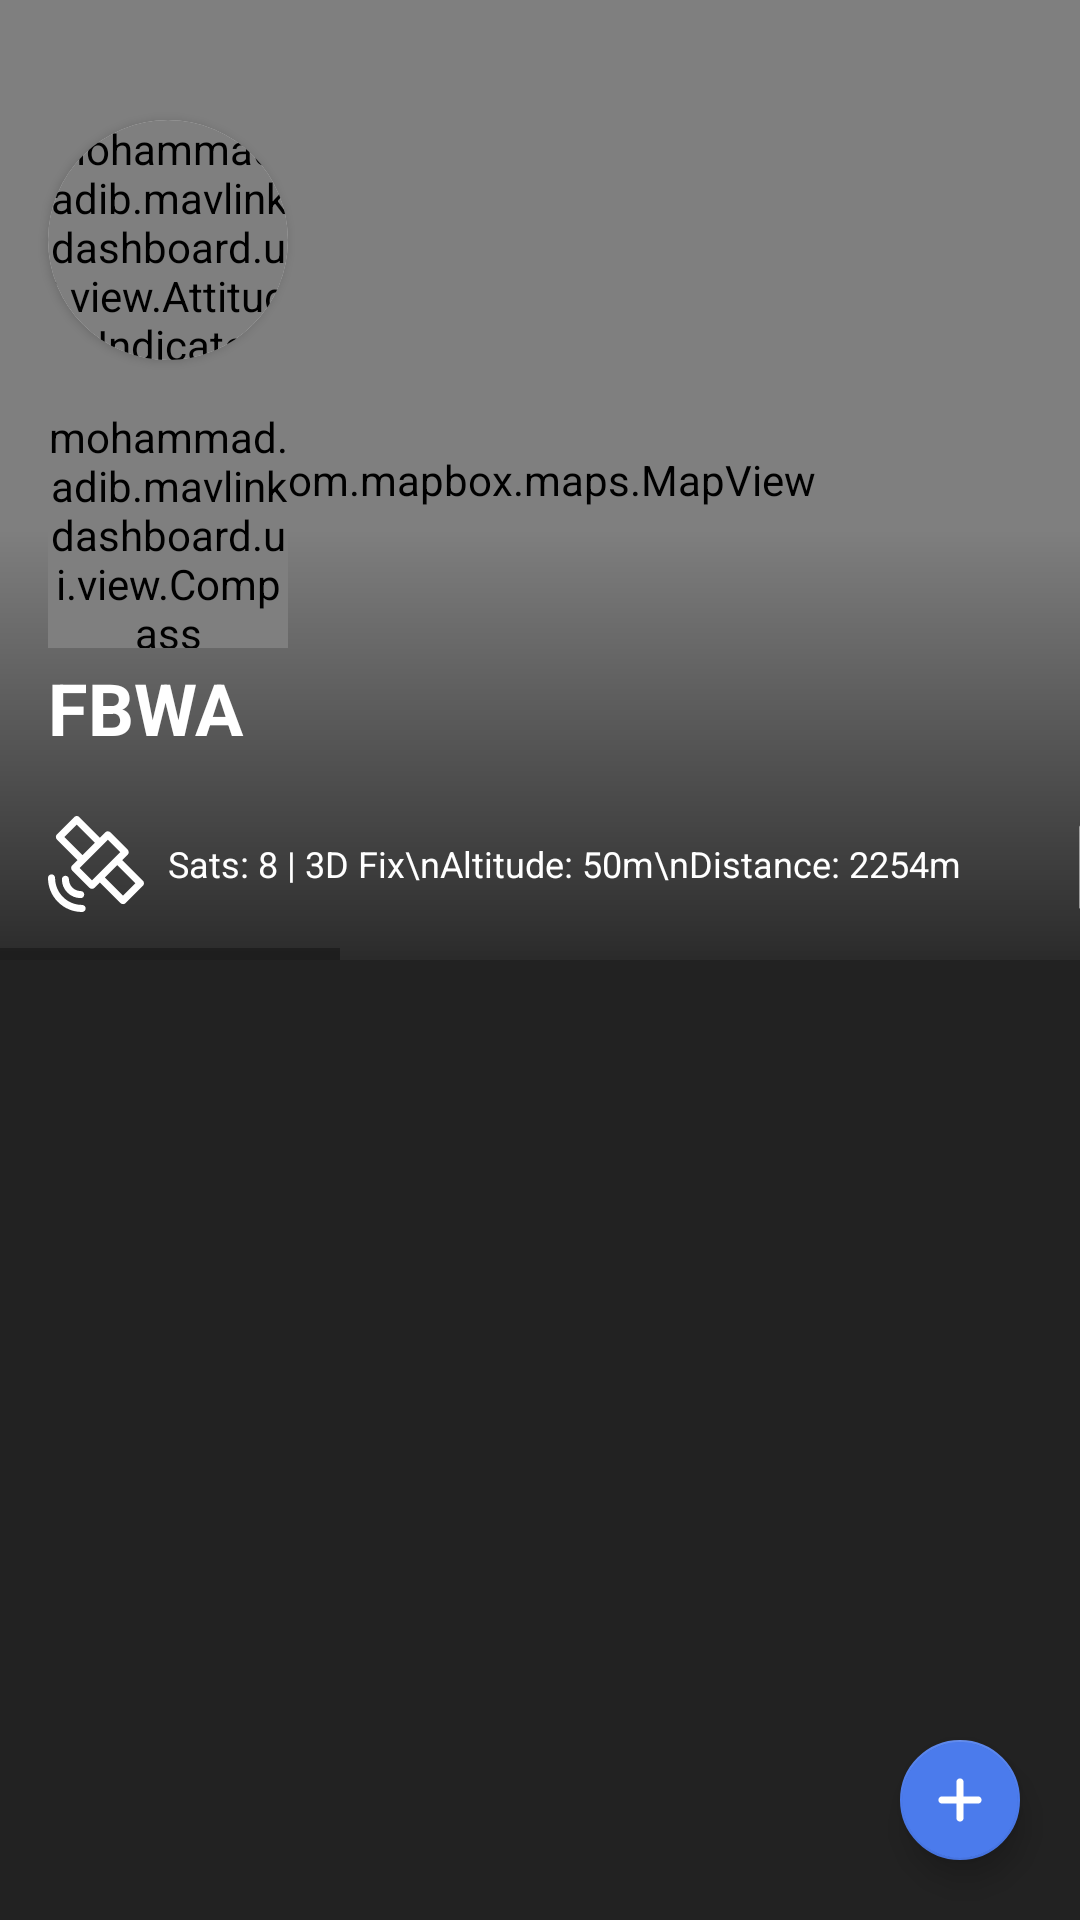

Reconstruct the res/layout file that produces this screen, plus the resources it refers to.
<!-- AndroidManifest.xml: application theme Theme.MavlinkDashboard -->
<!-- res/layout/fragment_dashboard.xml -->
<?xml version="1.0" encoding="utf-8"?>
<LinearLayout xmlns:android="http://schemas.android.com/apk/res/android"
    xmlns:app="http://schemas.android.com/apk/res-auto"
    xmlns:tools="http://schemas.android.com/tools"
    android:layout_width="match_parent"
    android:layout_height="match_parent"
    android:background="@color/gray"
    android:orientation="vertical"
    tools:context=".ui.dashboard.DashboardFragment">

    <androidx.constraintlayout.widget.ConstraintLayout
        android:layout_width="match_parent"
        android:layout_height="0dp"
        android:layout_weight="1">

        <com.mapbox.maps.MapView xmlns:mapbox="http://schemas.android.com/apk/res-auto"
            android:id="@+id/mapView"
            android:layout_width="match_parent"
            android:layout_height="match_parent"
            mapbox:mapbox_cameraTargetLat="40.7128"
            mapbox:mapbox_cameraTargetLng="-74.0060"
            mapbox:mapbox_cameraZoom="9.0" />

        <HorizontalScrollView
            android:id="@+id/info_bar"
            android:layout_width="match_parent"
            android:layout_height="wrap_content"
            android:background="@drawable/dark_gradient"
            android:paddingTop="80dp"
            app:layout_constraintBottom_toBottomOf="parent"
            app:layout_constraintStart_toStartOf="parent">

            <LinearLayout
                android:layout_width="wrap_content"
                android:layout_height="wrap_content"
                android:gravity="center"
                android:orientation="horizontal">

                <TextView
                    android:id="@+id/gps_info"
                    android:layout_width="wrap_content"
                    android:layout_height="wrap_content"
                    android:drawableStart="@drawable/ic_satellite"
                    android:drawablePadding="@dimen/padding_small"
                    android:gravity="center_vertical"
                    android:padding="@dimen/padding_med"
                    android:text="Sats: 8 | 3D Fix\nAltitude: 50m\nDistance: 2254m"
                    android:textColor="@color/white"
                    android:textSize="12sp" />

                <TextView
                    android:id="@+id/battery_info"
                    android:layout_width="wrap_content"
                    android:layout_height="wrap_content"
                    android:drawableStart="@drawable/ic_battery"
                    android:drawablePadding="@dimen/padding_small"
                    android:gravity="center_vertical"
                    android:padding="@dimen/padding_med"
                    android:text="Voltage: 14.6V\nCurrent: 1.0A\nConsumed: 1.0mAh"
                    android:textColor="@color/white"
                    android:textSize="12sp" />

                <TextView
                    android:id="@+id/speed_info"
                    android:layout_width="wrap_content"
                    android:layout_height="wrap_content"
                    android:drawableStart="@drawable/ic_propeller"
                    android:drawablePadding="@dimen/padding_small"
                    android:gravity="center_vertical"
                    android:padding="@dimen/padding_med"
                    android:text="Throttle: 80%\nAir Speed: 1.0m/s\nRuntime: 00:00"
                    android:textColor="@color/white"
                    android:textSize="12sp" />

                <TextView
                    android:id="@+id/signal_info"
                    android:layout_width="wrap_content"
                    android:layout_height="wrap_content"
                    android:drawableStart="@drawable/ic_signal"
                    android:drawablePadding="@dimen/padding_small"
                    android:gravity="center_vertical"
                    android:padding="@dimen/padding_med"
                    android:text="RSSI: 80%"
                    android:textColor="@color/white"
                    android:textSize="12sp" />
            </LinearLayout>
        </HorizontalScrollView>

        <TextView
            android:id="@+id/mode"
            android:layout_width="wrap_content"
            android:layout_height="wrap_content"
            android:layout_marginBottom="60dp"
            android:gravity="center_vertical"
            android:paddingHorizontal="@dimen/padding_med"
            android:paddingVertical="@dimen/padding_small"
            android:text="FBWA"
            android:textColor="@color/white"
            android:textSize="24sp"
            android:textStyle="bold"
            app:layout_constraintBottom_toBottomOf="parent"
            app:layout_constraintStart_toStartOf="parent" />

        <androidx.cardview.widget.CardView
            android:id="@+id/attitude_indicator_container"
            android:layout_width="80dp"
            android:layout_height="80dp"
            android:layout_marginStart="@dimen/padding_med"
            android:layout_marginTop="40dp"
            app:cardCornerRadius="40dp"
            app:layout_constraintStart_toStartOf="parent"
            app:layout_constraintTop_toTopOf="parent">

            <mohammad.adib.mavlinkdashboard.ui.view.AttitudeIndicator
                android:id="@+id/attitude_indicator"
                android:layout_width="match_parent"
                android:layout_height="match_parent" />
        </androidx.cardview.widget.CardView>

        <mohammad.adib.mavlinkdashboard.ui.view.Compass
            android:id="@+id/compass_indicator"
            android:layout_width="80dp"
            android:layout_height="80dp"
            android:layout_marginTop="@dimen/padding_med"
            android:layout_marginBottom="80dp"
            app:layout_constraintStart_toStartOf="@id/attitude_indicator_container"
            app:layout_constraintTop_toBottomOf="@id/attitude_indicator_container" />
    </androidx.constraintlayout.widget.ConstraintLayout>

    <androidx.constraintlayout.widget.ConstraintLayout
        android:layout_width="match_parent"
        android:layout_height="0dp"
        android:layout_weight="1"
        android:background="@color/gray">

        <androidx.recyclerview.widget.RecyclerView
            android:id="@+id/pinned_live_data"
            android:layout_width="match_parent"
            android:layout_height="match_parent"
            android:clipToPadding="false"
            android:paddingBottom="80dp" />

        <com.google.android.material.floatingactionbutton.FloatingActionButton
            android:id="@+id/live_data_fab"
            android:layout_width="wrap_content"
            android:layout_height="wrap_content"
            android:layout_margin="@dimen/padding_med"
            android:src="@drawable/ic_plus"
            app:backgroundTint="@color/brand"
            app:fabSize="mini"
            app:layout_constraintBottom_toBottomOf="parent"
            app:layout_constraintEnd_toEndOf="parent" />

    </androidx.constraintlayout.widget.ConstraintLayout>

</LinearLayout>
<!-- resources referenced by this layout -->
<resources>
  <color name="brand">#4b7bec</color>
  <color name="gray">#222222</color>
  <color name="white">#FFFFFFFF</color>
  <dimen name="padding_med">16dp</dimen>
  <dimen name="padding_small">8dp</dimen>
  <!-- drawable dark_gradient (drawable) -->
  <?xml version="1.0" encoding="utf-8"?>
  <shape xmlns:android="http://schemas.android.com/apk/res/android">
  
      <gradient
          android:angle="90"
          android:endColor="#00000000"
          android:startColor="#aa000000" />
  
  </shape>
  <!-- drawable ic_battery (drawable) -->
  <vector xmlns:android="http://schemas.android.com/apk/res/android"
      android:width="32dp"
      android:height="32dp"
      android:viewportWidth="60"
      android:viewportHeight="60">
      <path
          android:fillColor="#FFF"
          android:pathData="M42.536,4H36V0H24v4h-6.536C15.554,4 14,5.554 14,7.464v49.072C14,58.446 15.554,60 17.464,60h25.071C44.446,60 46,58.446 46,56.536V7.464C46,5.554 44.446,4 42.536,4zM44,56.536C44,57.344 43.343,58 42.536,58H17.464C16.657,58 16,57.344 16,56.536V7.464C16,6.656 16.657,6 17.464,6H24h12h6.536C43.343,6 44,6.656 44,7.464V56.536z" />
      <path
          android:fillColor="#FFF"
          android:pathData="M37,29h-3V17.108c0.013,-0.26 -0.069,-0.515 -0.236,-0.72c-0.381,-0.467 -1.264,-0.463 -1.642,0.004c-0.026,0.032 -0.05,0.066 -0.072,0.103L22.15,32.474c-0.191,0.309 -0.2,0.696 -0.023,1.013C22.303,33.804 22.637,34 23,34h4l0.002,12.929h0.001c0.001,0.235 0.077,0.479 0.215,0.657C27.407,47.833 27.747,48 28.058,48c0.305,0 0.636,-0.16 0.825,-0.398c0.04,-0.05 0.074,-0.103 0.104,-0.159l8.899,-16.979c0.163,-0.31 0.151,-0.682 -0.03,-0.981S37.35,29 37,29z" />
  </vector>
  <!-- drawable ic_plus (drawable) -->
  <vector xmlns:android="http://schemas.android.com/apk/res/android"
      android:width="20dp"
      android:height="20dp"
      android:viewportWidth="20"
      android:viewportHeight="20">
      <path
          android:fillColor="#FFF"
          android:pathData="M5,11C4.4477,11 4,10.5523 4,10C4,9.4477 4.4477,9 5,9H15C15.5523,9 16,9.4477 16,10C16,10.5523 15.5523,11 15,11H5Z" />
      <path
          android:fillColor="#FFF"
          android:pathData="M9,5C9,4.4477 9.4477,4 10,4C10.5523,4 11,4.4477 11,5V15C11,15.5523 10.5523,16 10,16C9.4477,16 9,15.5523 9,15V5Z" />
  </vector>
  <!-- drawable ic_propeller: vector/xml drawable (drawable, 2373 chars, omitted) -->
  <!-- drawable ic_satellite: vector/xml drawable (drawable, 2075 chars, omitted) -->
  <!-- drawable ic_signal: vector/xml drawable (drawable, 2011 chars, omitted) -->
  <style name="Theme.MavlinkDashboard" parent="Theme.MaterialComponents.DayNight">
          <item name="colorPrimary">@color/brand</item>
          <item name="colorPrimaryVariant">@color/black</item>
          <item name="colorOnPrimary">@color/white</item>
          <item name="colorSecondary">@color/black</item>
          <item name="android:windowFullscreen">true</item>
          <item name="colorSecondaryVariant">@color/brand</item>
          <item name="colorOnSecondary">@color/white</item>
          <item name="android:statusBarColor" tools:targetApi="l">?attr/colorPrimaryVariant</item>
          <item name="windowActionBar">false</item>
          <item name="windowNoTitle">true</item>
      </style>
  <color name="black">#FF000000</color>
</resources>
